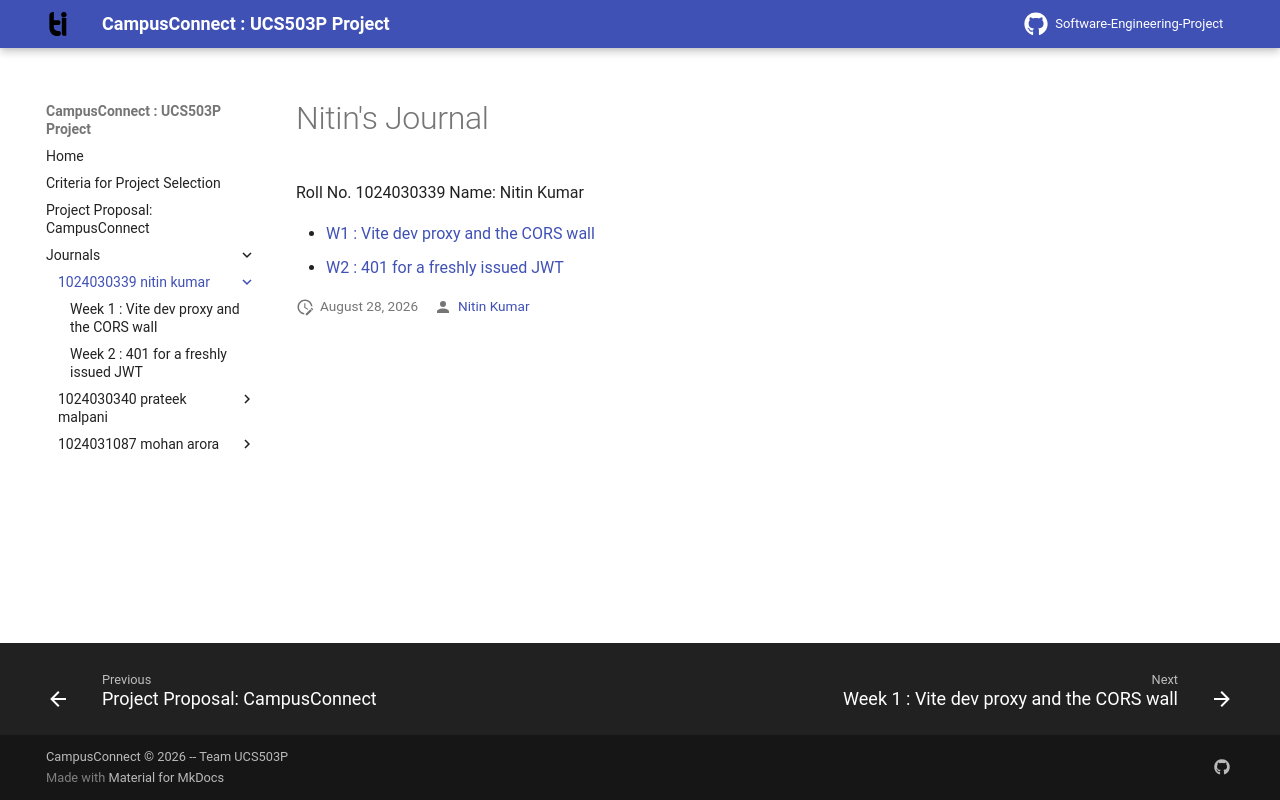

repository: ahlawatnitin1665/Software-Engineering-Project · page: journals/1024030339-nitin-kumar/index.html · generator: mkdocs

# Nitin's Journal

Roll No. 1024030339
Name: Nitin Kumar

+  [W1 : Vite dev proxy and the CORS wall](./w1-vite-proxy-cors.md)
+  [W2 : 401 for a freshly issued JWT](./w2-jwt-401.md)
